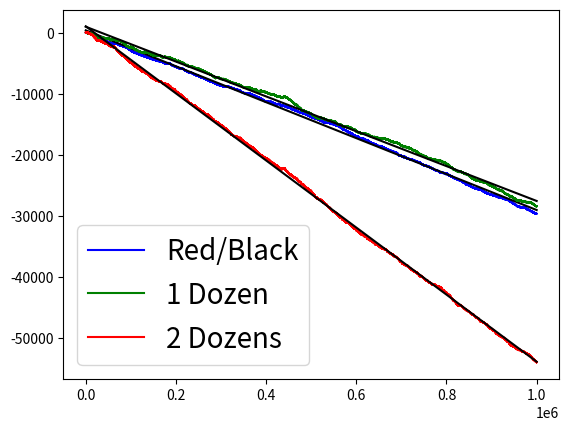

Python code for this plot:
"""
@author: HuidobroMG

We simulate the Roulette game of the casino and plot the results.
In the first part of the code, we simulate the results when the bet is just red or black.
As a result, we see a decrease in the large number of bets limit since the 0 is not considered either red or black.
The slope of the straight line is precisely 1/37, the probability of 0 among the 37 possible numbers.

In the second part, we simulate the results when we bet on 1 or 2 dozens.
Although it seems that 2 dozens doubles the probability of success compared to 1 dozen,
the money bet is the double, then the losses are larger, so it has a larger (in absolute value) slope.
"""

# Import the modules
import random as rn
import numpy as np
import matplotlib.pyplot as plt
import scipy.optimize as scop

# Parameters
MONEY = 50 # Euros
N = int(1e6) # Number of bets
BET = 1 # Bet money

# Red or black bet
counts = np.zeros(N)
for i in range(N):
    counts[i] = MONEY
    MONEY -= BET # The bet starts
    r = rn.randint(0, 36) # The ball is thrown
    if r%2 == 0 and r != 0: # If even, you win
        MONEY += 2

plt.plot(counts, 'b-', label = 'Red/Black')

def line(x, m, n):
    """
    Computes the line y = mx + n
    """
    return m*x + n

sols = scop.curve_fit(line, np.arange(N), counts)
m_rb, n_rb = sols[0]
print('Slope of the red/black line =', np.round(m_rb, 4))

plt.plot(m_rb*np.arange(N) + n_rb, 'k-')

# One and two dozens bet
counts_1 = np.zeros(N)
counts_2 = np.zeros(N)
MONEY_1 = 50
MONEY_2 = 50
for i in range(N):
    counts_1[i] = MONEY_1
    counts_2[i] = MONEY_2
    MONEY_1 -= BET
    MONEY_2 -= 2*BET
    r = rn.randint(0, 36) # The ball is thrown
    if 1 <= r <= 12:
        MONEY_1 += 3
    if 1 <= r <= 24:
        MONEY_2 += 3

sols = scop.curve_fit(line, np.arange(N), counts_1)
m_1, n_1 = sols[0]
print('Slope of the 1 dozen line =', np.round(m_1, 4))

sols = scop.curve_fit(line, np.arange(N), counts_2)
m_2, n_2 = sols[0]
print('Slope of the 2 dozens line =', np.round(m_2, 4))

plt.plot(counts_1, 'g-', label = '1 Dozen')
plt.plot(counts_2, 'r-', label = '2 Dozens')

plt.plot(m_1*np.arange(N) + n_1, 'k-')
plt.plot(m_2*np.arange(N) + n_2, 'k-')

plt.legend(fontsize = 20)
plt.show()
